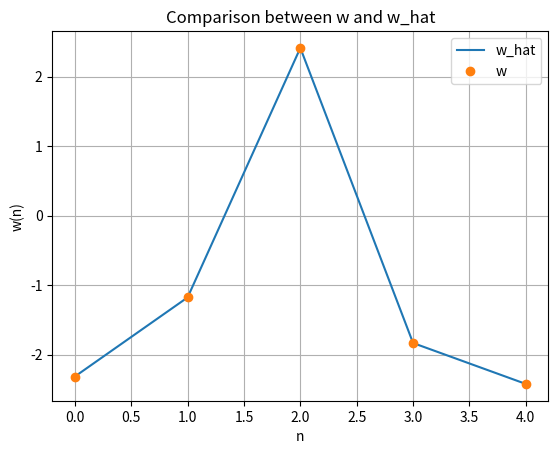

Source code (Python):
"""
First example - solving LLS problem - no classes created
"""

import matplotlib.pyplot as plt
import numpy as np

np.random.seed(315054)

Np = 10      # rows
Nf = 5      # features

A = np.random.randn(Np, Nf)
w = np.random.randn(Nf)
y = A@w

# %% Evaluate w hat
# Apply the linear least squares method
ATA = A.T@A     # Generate A^T * A
ATA_inv = np.linalg.inv(ATA)        # Inverse of A^T * A
ATy = A.T@y     # Generate A^T * y

w_hat = ATA_inv@ATy

# %% Check result
e = y - A@w_hat

errsqnorm = np.linalg.norm(e)**2

print("Error square norm: ", errsqnorm)

# %%


plt.figure()        # Create the figure
plt.plot(w_hat, label='w_hat')    # w_hat will be plotted as a line
plt.plot(w, 'o', label='w')   # w will be plotted with 'o's as markers
plt.xlabel('n')
plt.ylabel('w(n)')
plt.legend()
plt.grid()
plt.title("Comparison between w and w_hat")
plt.show()
